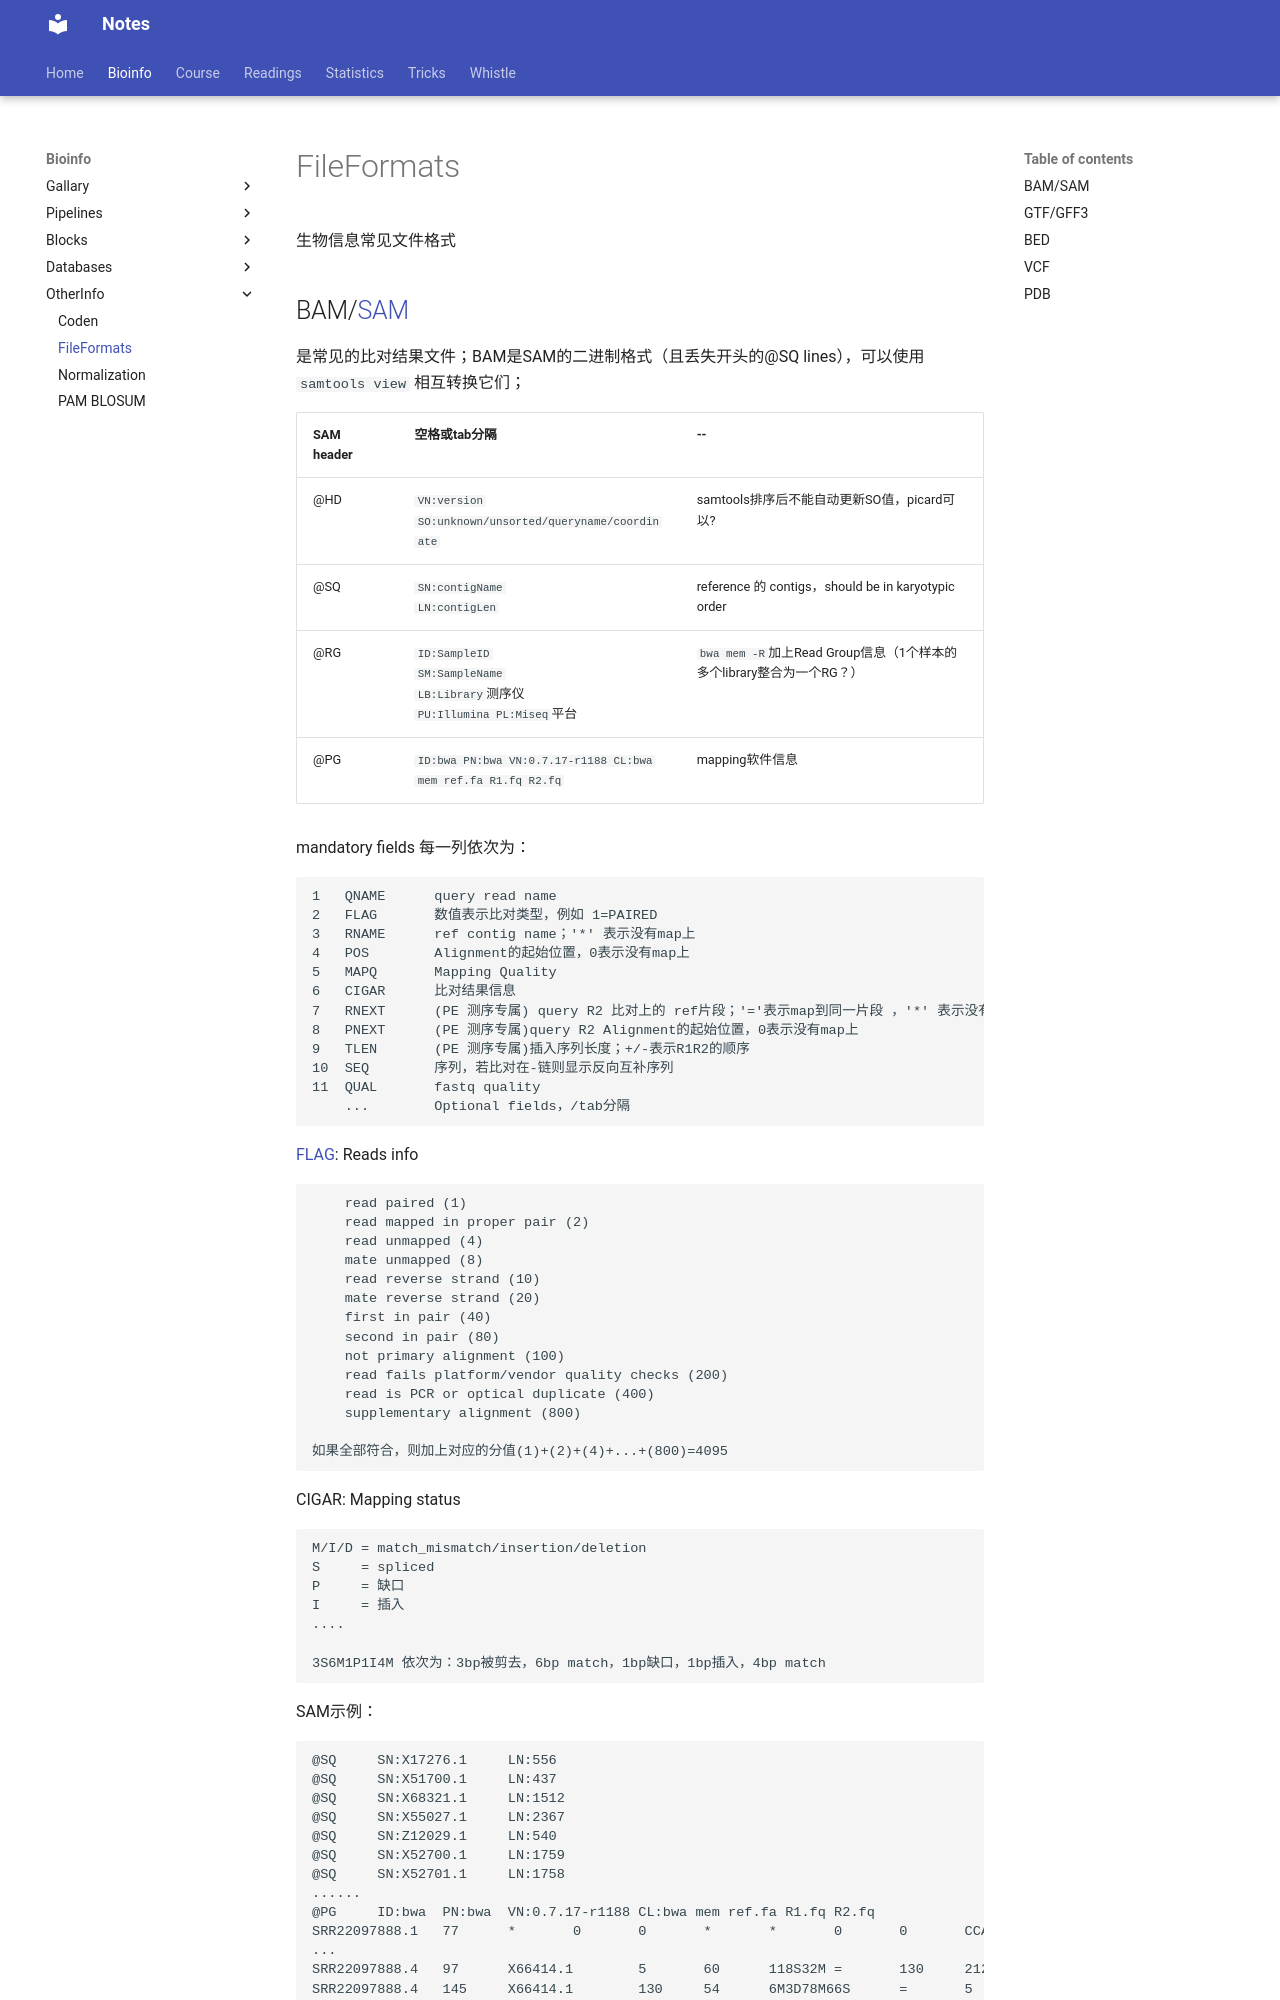

repository: Jiarong-L/notes · page: Bioinfo/_OtherInfo/FileFormats/index.html · generator: mkdocs


生物信息常见文件格式


## BAM/[SAM](https://samtools.github.io/hts-specs/SAMv1.pdf)

是常见的比对结果文件；BAM是SAM的二进制格式（且丢失开头的@SQ lines），可以使用 ```samtools view``` 相互转换它们；

| SAM header | 空格或tab分隔 | -- |
| -- | -- | -- |
| @HD | ```VN:version```<br>```SO:unknown/unsorted/queryname/coordinate``` | samtools排序后不能自动更新SO值，picard可以? |
| @SQ | ```SN:contigName```<br>```LN:contigLen``` | reference 的 contigs，should be in karyotypic order |
| @RG | ```ID:SampleID```<br>```SM:SampleName```<br>```LB:Library```测序仪<br>```PU:Illumina PL:Miseq```平台 | ```bwa mem -R```加上Read Group信息（1个样本的多个library整合为一个RG？） |
| @PG | ```ID:bwa  PN:bwa  VN:0.7.17-r1188 CL:bwa mem ref.fa R1.fq R2.fq``` | mapping软件信息 |


mandatory fields 每一列依次为：
```
1   QNAME      query read name
2   FLAG       数值表示比对类型，例如 1=PAIRED
3   RNAME      ref contig name；'*' 表示没有map上
4   POS        Alignment的起始位置，0表示没有map上
5   MAPQ       Mapping Quality
6   CIGAR      比对结果信息
7   RNEXT      (PE 测序专属) query R2 比对上的 ref片段；'='表示map到同一片段 ，'*' 表示没有map上
8   PNEXT      (PE 测序专属)query R2 Alignment的起始位置，0表示没有map上
9   TLEN       (PE 测序专属)插入序列长度；+/-表示R1R2的顺序
10  SEQ        序列，若比对在-链则显示反向互补序列
11  QUAL       fastq quality
    ...        Optional fields，/tab分隔
```

[FLAG](https://broadinstitute.github.io/picard/explain-flags.html): Reads info
```
    read paired (1)
    read mapped in proper pair (2)
    read unmapped (4)
    mate unmapped (8)
    read reverse strand (10)
    mate reverse strand (20)
    first in pair (40)
    second in pair (80)
    not primary alignment (100)
    read fails platform/vendor quality checks (200)
    read is PCR or optical duplicate (400)
    supplementary alignment (800)

如果全部符合，则加上对应的分值(1)+(2)+(4)+...+(800)=4095
```

CIGAR: Mapping status
```
M/I/D = match_mismatch/insertion/deletion
S     = spliced
P     = 缺口
I     = 插入
....

3S6M1P1I4M 依次为：3bp被剪去，6bp match，1bp缺口，1bp插入，4bp match
```


SAM示例：
```
@SQ     SN:X17276.1     LN:556
@SQ     SN:X51700.1     LN:437
@SQ     SN:X68321.1     LN:1512
@SQ     SN:X55027.1     LN:2367
@SQ     SN:Z12029.1     LN:540
@SQ     SN:X52700.1     LN:1759
@SQ     SN:X52701.1     LN:1758
......
@PG     ID:bwa  PN:bwa  VN:0.7.17-r1188 CL:bwa mem ref.fa R1.fq R2.fq
SRR22097888.1   77      *       0       0       *       *       0       0       CCAACATTCAATTTTGAAACATTAGTTAATCAATCATATCCTCTGGCATTAGAAATAATATTCTATATTGGATTTTTTATTGCTTTTGCTGTCAAATTACCGATTATTCCTTTACATACATGGTTACCGGATACCCATGGAGAAGCACAT  FFFGGGGFGGGFGGGFDFFFGDGCFGGGFEGEFDGGFFGGGGFGFGFGFGGFGGFFGGDGGG=GGEGFGEFDFGGGGGDEGFEGGFGGFGGFFFGFGFFGGGFFGGFGFGGGGFGGDGGEFGGFGEGGGFGGGGGGGAGGGGFFGGGGG;  AS:i:0  XS:i:0
...
SRR22097888.4   97      X66414.1        5       60      118S32M =       130     212     AGAATTTGAATTGATGTCTTTTCATTGTTTTACTTCCTCCTAAATTGTATTTATTGATTTATCCTAAAGATTTCATTTCAATAGGAATTTGGTTATTCACCATGCACGAGGATCCCCGCTAAGCATCCATGGCTGAATGGTTAAAGCGCC       FFEFGFFECGFFDDF:FFGFFFD<EGFEFEG3FFFFFFEGF6FFCFBDGFEF>FFFEFFG>E<EGE:F-CFFFGGFFGFEFEFAFEDEFFFAAF+FGFCGGF<GFFFF0F<CFEFFG7GBB=FFF?BGF/B5DFF/BF<F8E-FE6F+AF       NM:i:0  MD:Z:32 MC:Z:6M3D78M66S AS:i:32 XS:i:0
SRR22097888.4   145     X66414.1        130     54      6M3D78M66S      =       5       -212    ATGGAATCTCATCATCAATACCAAAGGAATTGATGTGGTATATTCATATCATAACATATTAACAGTAAGAACTAGCATTCTTATCATAATCATATCTCATATCATATAATTCATAATCGTATCTCATATCATAGAATTCATAATCGTATC       +E/A)3;-C99C86)7(=-2C;9E5A7+>F@8@6D>FEF?E;9EEA?2BE85DEE8E8@FB=EEDEDFFBDEDF?<;;DDEAEE?CFCF@BFEEBAAF9FF>FF>EF==FDFFFDF=;EE9<D?EFCEDDAFF-EDCEFEFF6F?@F;?F       NM:i:9  MD:Z:6^TCT10T4A0T2C6G26G24      MC:Z:118S32M    AS:i:48 XS:i:0
```
